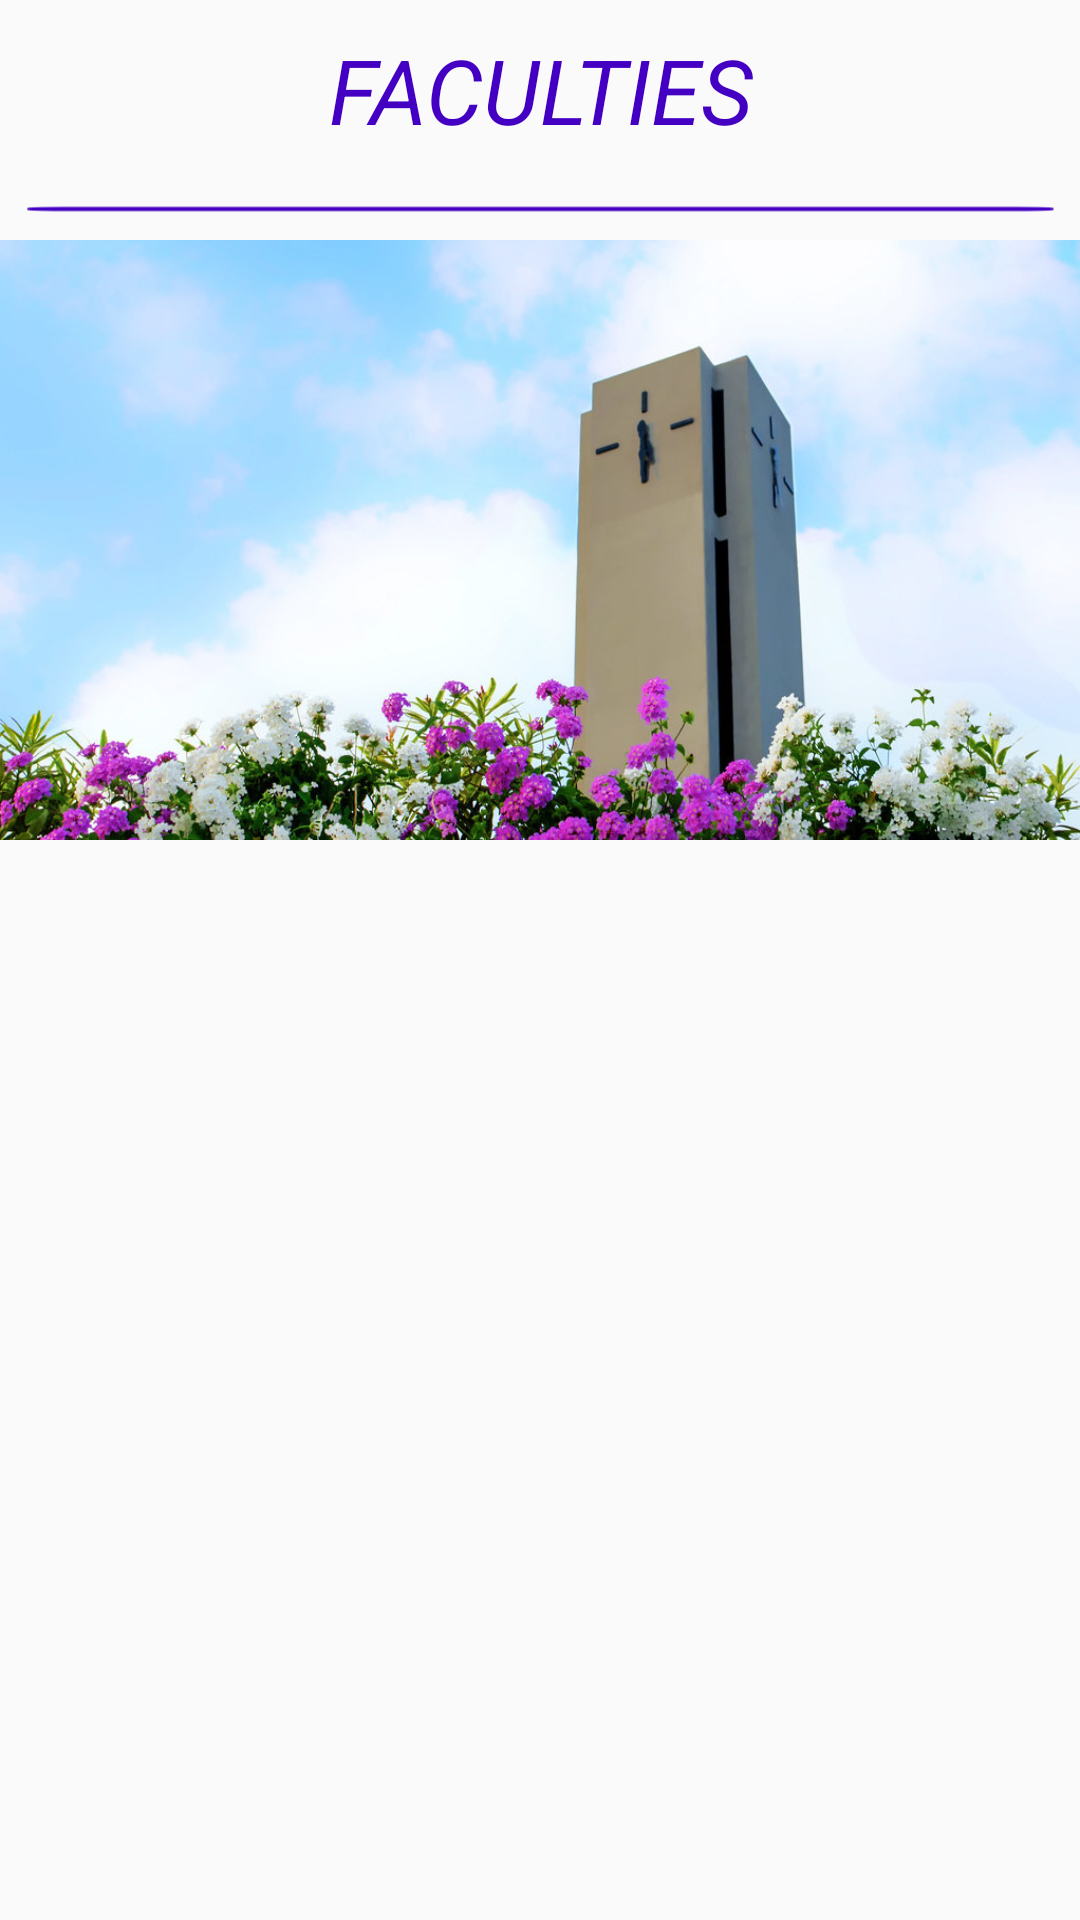

Reconstruct the res/layout file that produces this screen, plus the resources it refers to.
<!-- AndroidManifest.xml: application theme AppTheme -->
<!-- res/layout/faculty.xml -->
<?xml version="1.0" encoding="utf-8"?>
<LinearLayout xmlns:android="http://schemas.android.com/apk/res/android"
    xmlns:app="http://schemas.android.com/apk/res-auto"
    xmlns:tools="http://schemas.android.com/tools"
    android:layout_width="match_parent"
    android:layout_height="match_parent"
    android:orientation="vertical"
    tools:context=".faculty">
    <TextView
        android:layout_width="match_parent"
        android:layout_height="60dp"
        android:text="FACULTIES"
        android:textSize="30dp"
        android:textStyle="italic"
        android:textColor="@color/dark_blue"
        android:textAlignment="gravity"
        android:gravity="center_vertical|center_horizontal"/>
    <ImageView
        android:layout_width="match_parent"
        android:layout_height="wrap_content"
        app:srcCompat="@drawable/line"
        android:paddingTop="5dp"
        android:paddingBottom="5dp"/>
    <ImageView
        android:layout_width="match_parent"
        android:layout_height="200dp"
        android:scaleType="fitXY"
        android:src="@drawable/fountain3" />
    <ListView
        android:id="@+id/fac_heir_list"
        android:layout_width="match_parent"
        android:layout_height="match_parent"
        android:padding="50dp"
        ></ListView>

</LinearLayout>
<!-- resources referenced by this layout -->
<resources>
  <color name="dark_blue">#4300C3</color>
  <!-- drawable fountain3: jpg bitmap (drawable, 147715 bytes) -->
  <!-- drawable line (drawable) -->
  <?xml version="1.0" encoding="utf-8"?>
  <vector xmlns:android="http://schemas.android.com/apk/res/android"
      android:width="500dp"
      android:height="10dp"
      android:viewportWidth="210"
      android:viewportHeight="10">
  
      <group
          android:translateY="-287">
          <path
              android:fillColor="@color/dark_blue"
              android:strokeWidth="4.62400007"
              android:strokeLineCap="round"
              android:pathData="M 11.9838548 290.55542 L 198.181368 290.55542 Q 204.8631064 290.55542 204.8631064 291.10895296 L 204.8631064 291.91076264 Q 204.8631064 292.4642956 198.181368 292.4642956 L 11.9838548 292.4642956 Q 5.3021164 292.4642956 5.3021164 291.91076264 L 5.3021164 291.10895296 Q 5.3021164 290.55542 11.9838548 290.55542 Z" />
      </group>
  </vector>
  <style name="AppTheme" parent="Theme.AppCompat.Light.NoActionBar">
          
          <item name="colorPrimary">@color/dark_blue</item>
          <item name="colorPrimaryDark">@color/colorPrimaryDark</item>
          <item name="colorAccent">@color/colorAccent</item>
      </style>
  <color name="colorPrimaryDark">#3419A1</color>
  <color name="colorAccent">#D81B60</color>
</resources>
